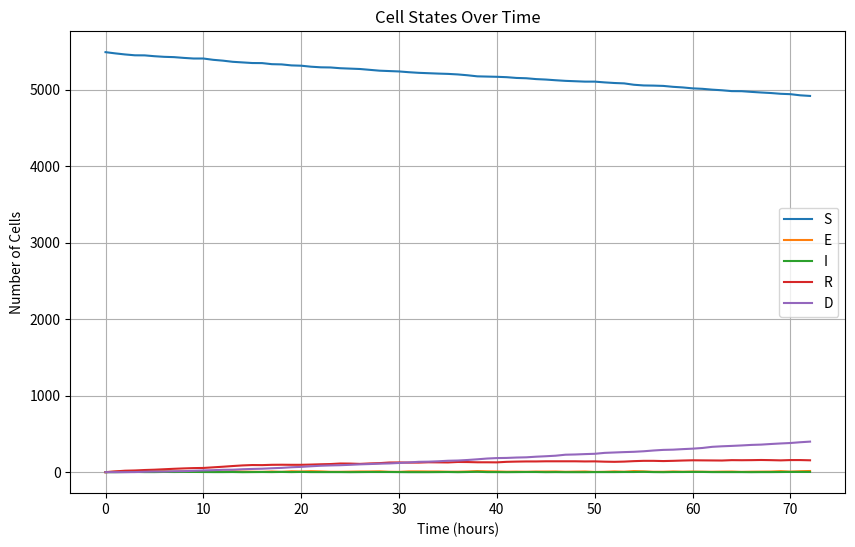
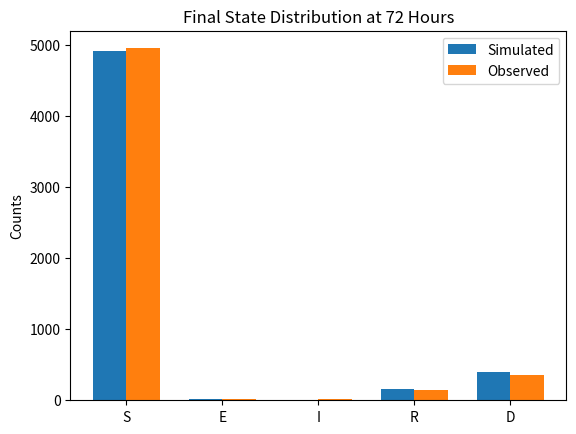

Reproduce these figures in Python, in order.
import numpy as np
import matplotlib.pyplot as plt

# Initial and observed state distributions
initial_state_distribution = {"S": 5488, "E": 0, "I": 0, "R": 0, "D": 0}
observed_state_distribution_3days = {"S": 4956, "E": 14, "I": 13, "R": 150, "D": 355}

# Function to create transition probability matrix from rates
def create_transition_matrix(Δ, Dr, VD, d0, VT, TD):
    transition_probabilities_hourly = {
        "S": np.array([1 - (VD + Δ), VD, 0, Δ, 0]),
        "E": np.array([d0, 1 - (d0 + VT * TD + Δ), VT * TD + Δ, 0, 0]),
        "I": np.array([0, 0, 1 - (d0 + Dr), 0, d0]),
        "R": np.array([0, 0, VD, 1 - (VD + Dr), Dr]),
        "D": np.array([0, 0, 0, 0, 1.0])
    }
    return transition_probabilities_hourly

# Normalize non-zero probabilities
def normalize_probabilities(transition_probabilities):
    for key in transition_probabilities:
        total = transition_probabilities[key].sum()
        if total > 0:
            transition_probabilities[key] /= total  # Ensuring probabilities sum to 1
        else:
            transition_probabilities[key] = np.zeros_like(transition_probabilities[key])
    return transition_probabilities

# Function to check for invalid probabilities
def check_valid_probabilities(transition_probabilities):
    for state, probs in transition_probabilities.items():
        if not np.all(np.isfinite(probs)) or np.any(probs < 0) or np.any(probs > 1):
            #print(f"Invalid probabilities detected for state {state}: {probs}")
            return False
    return True

# Function to simulate Markov model over time
def simulate_markov_model(transition_probabilities, initial_state_distribution, time_steps):
    state_distribution = initial_state_distribution.copy()
    states = list(initial_state_distribution.keys())
    history = [state_distribution.copy()]
    
    for _ in range(time_steps):
        new_distribution = {state: 0 for state in states}
        for state, count in state_distribution.items():
            if count > 0:
                probs = transition_probabilities[state]
                transitions = np.random.multinomial(count, probs)
                for i, next_state in enumerate(states):
                    new_distribution[next_state] += transitions[i]
        state_distribution = new_distribution.copy()
        history.append(state_distribution.copy())
    
    return history

# Sum of squared residuals (SSR) function
def SSR_Score(predicted_distribution, observed_distribution):
    score = sum((predicted_distribution[state] - observed_distribution[state]) ** 2 for state in predicted_distribution)
    return score

# Bayesian Optimization
def bayesian_optimization(transition_probabilities_func, initial_state_distribution, observed_distribution, iterations=10000):
    best_params = None
    best_score = float('inf')

    for _ in range(iterations):
        # Sample parameters randomly within some range
        Δ = np.random.uniform(0.001, 0.1)
        Dr = np.random.uniform(0.01, 0.1)
        VD = np.random.uniform(0.001, 0.01)
        d0 = np.random.uniform(0.1, 1.0)
        VT = np.random.uniform(1.0, 10.0)
        TD = np.random.uniform(0.01, 0.1)
        
        # Generate transition probabilities from sampled parameters
        transition_probabilities = transition_probabilities_func(Δ, Dr, VD, d0, VT, TD)
        transition_probabilities = normalize_probabilities(transition_probabilities)
        
        # Check if the transition probabilities are valid
        if not check_valid_probabilities(transition_probabilities):
            continue  # Skip this iteration if invalid probabilities are found

        # Simulate the model
        simulation_history = simulate_markov_model(transition_probabilities, initial_state_distribution, 72)  # 72 hours = 3 days
        final_distribution = simulation_history[-1]
    
        # Calculate score
        score = SSR_Score(final_distribution, observed_distribution)
        if score < best_score:
            best_score = score
            best_params = (Δ, Dr, VD, d0, VT, TD)
    print(f"best ssr: {best_score}")

    return best_params

# Optimize the transition parameters using Bayesian Optimization
optimized_params = bayesian_optimization(create_transition_matrix, initial_state_distribution, observed_state_distribution_3days)

# Generate the optimized transition probabilities
optimized_transition_probabilities = create_transition_matrix(*optimized_params)
optimized_transition_probabilities = normalize_probabilities(optimized_transition_probabilities)

# Simulate the Markov model with optimized parameters
simulation_history = simulate_markov_model(optimized_transition_probabilities, initial_state_distribution, 72)

print("Optimized Parameters:")
print(f"Δ: {optimized_params[0]}")
print(f"Dr: {optimized_params[1]}")
print(f"VD: {optimized_params[2]}")
print(f"d0: {optimized_params[3]}")
print(f"VT: {optimized_params[4]}")
print(f"TD: {optimized_params[5]}")

# Plot the cell states over time
time_points = range(len(simulation_history))
states = list(simulation_history[0].keys())

plt.figure(figsize=(10, 6))

for state in states:
    state_counts = [distribution[state] for distribution in simulation_history]
    plt.plot(time_points, state_counts, label=state)

plt.xlabel('Time (hours)')
plt.ylabel('Number of Cells')
plt.title('Cell States Over Time')
plt.legend()
plt.grid(True)
plt.show()

# Validate the final state distribution with observed data at 72 hours (3 days)
final_distribution = simulation_history[-1]
observed_distribution = observed_state_distribution_3days

print("\nFinal simulated distribution vs. observed distribution (72 hours):")
for state in final_distribution:
    print(f"{state}: Simulated={final_distribution[state]}, Observed={observed_distribution[state]}")

# Plot the final distributions for comparison
states = list(final_distribution.keys())
simulated_counts = [final_distribution[state] for state in states]
observed_counts = [observed_distribution[state] for state in states]

x = np.arange(len(states))
width = 0.35

fig, ax = plt.subplots()
bars1 = ax.bar(x - width/2, simulated_counts, width, label='Simulated')
bars2 = ax.bar(x + width/2, observed_counts, width, label='Observed')

ax.set_ylabel('Counts')
ax.set_title('Final State Distribution at 72 Hours')
ax.set_xticks(x)
ax.set_xticklabels(states)
ax.legend()

plt.show()
